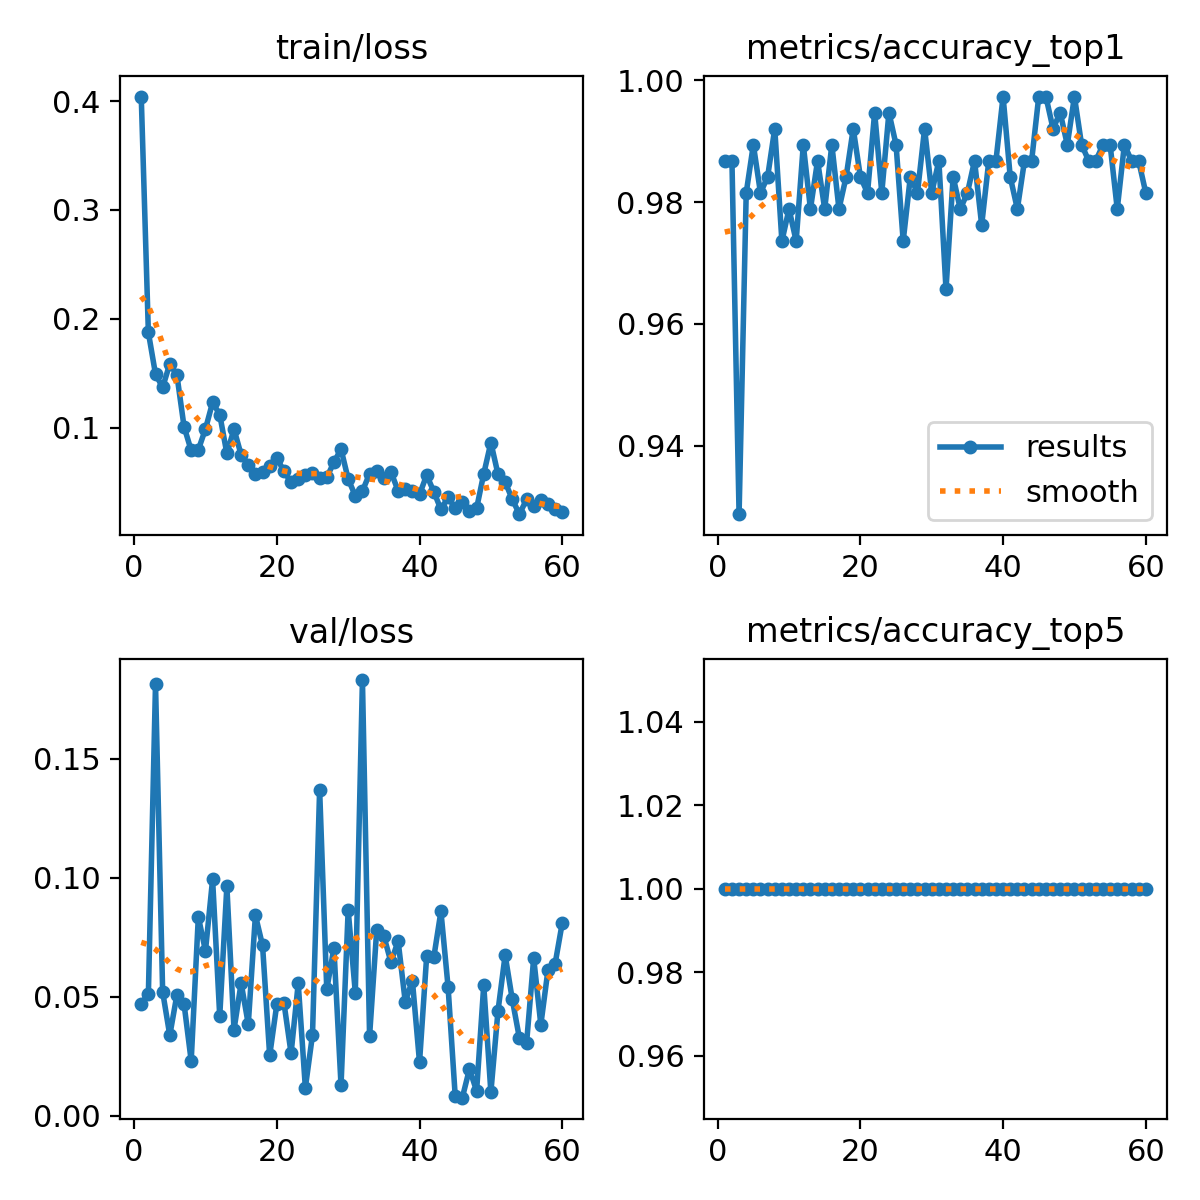

The file beside this chart, header and first rows:
epoch, time, train/loss, metrics/accuracy_top1, metrics/accuracy_top5, val/loss, lr/pg0, lr/pg1, lr/pg2
1, 44.49, 0.4042, 0.9868, 1, 0.04713, 0.0003284, 0.0003284, 0.06749
2, 87.05, 0.1874, 0.9868, 1, 0.05116, 0.0006552, 0.0006552, 0.03448
3, 130, 0.1491, 0.9288, 1, 0.1814, 0.0009754, 0.0009754, 0.001466
4, 172, 0.137, 0.9815, 1, 0.05207, 0.0009703, 0.0009703, 0.0009703
5, 214.3, 0.1587, 0.9895, 1, 0.03379, 0.0009604, 0.0009604, 0.0009604
6, 256.5, 0.1483, 0.9815, 1, 0.05082, 0.0009505, 0.0009505, 0.0009505
7, 299.1, 0.1008, 0.9842, 1, 0.04697, 0.0009406, 0.0009406, 0.0009406
8, 341.9, 0.07903, 0.9921, 1, 0.02303, 0.0009307, 0.0009307, 0.0009307
9, 385.2, 0.07965, 0.9736, 1, 0.08351, 0.0009208, 0.0009208, 0.0009208
10, 435.9, 0.09876, 0.9789, 1, 0.06929, 0.0009109, 0.0009109, 0.0009109
11, 485.1, 0.1232, 0.9736, 1, 0.09928, 0.000901, 0.000901, 0.000901
12, 529.6, 0.112, 0.9895, 1, 0.04185, 0.0008911, 0.0008911, 0.0008911
13, 572.9, 0.07624, 0.9789, 1, 0.09641, 0.0008812, 0.0008812, 0.0008812
14, 621.2, 0.09854, 0.9868, 1, 0.03617, 0.0008713, 0.0008713, 0.0008713
15, 664.5, 0.07503, 0.9789, 1, 0.05575, 0.0008614, 0.0008614, 0.0008614
16, 707.6, 0.06608, 0.9895, 1, 0.03845, 0.0008515, 0.0008515, 0.0008515
17, 751.6, 0.05768, 0.9789, 1, 0.08421, 0.0008416, 0.0008416, 0.0008416
18, 796.7, 0.05911, 0.9842, 1, 0.07156, 0.0008317, 0.0008317, 0.0008317
19, 841, 0.06477, 0.9921, 1, 0.0253, 0.0008218, 0.0008218, 0.0008218
20, 885.9, 0.07215, 0.9842, 1, 0.0468, 0.0008119, 0.0008119, 0.0008119
21, 930.5, 0.05989, 0.9815, 1, 0.04743, 0.000802, 0.000802, 0.000802
22, 974.2, 0.04981, 0.9947, 1, 0.02622, 0.0007921, 0.0007921, 0.0007921
23, 1017, 0.05287, 0.9815, 1, 0.05557, 0.0007822, 0.0007822, 0.0007822
24, 1072, 0.05646, 0.9947, 1, 0.01177, 0.0007723, 0.0007723, 0.0007723
25, 1116, 0.05811, 0.9895, 1, 0.03394, 0.0007624, 0.0007624, 0.0007624
26, 1161, 0.05347, 0.9736, 1, 0.137, 0.0007525, 0.0007525, 0.0007525
27, 1206, 0.05429, 0.9842, 1, 0.05308, 0.0007426, 0.0007426, 0.0007426
28, 1250, 0.06809, 0.9815, 1, 0.07048, 0.0007327, 0.0007327, 0.0007327
29, 1295, 0.0803, 0.9921, 1, 0.01279, 0.0007228, 0.0007228, 0.0007228
30, 1341, 0.05273, 0.9815, 1, 0.08643, 0.0007129, 0.0007129, 0.0007129
31, 1387, 0.03742, 0.9868, 1, 0.05171, 0.000703, 0.000703, 0.000703
32, 1431, 0.04181, 0.9657, 1, 0.183, 0.0006931, 0.0006931, 0.0006931
33, 1474, 0.05763, 0.9842, 1, 0.03348, 0.0006832, 0.0006832, 0.0006832
34, 1517, 0.06, 0.9789, 1, 0.07806, 0.0006733, 0.0006733, 0.0006733
35, 1559, 0.05397, 0.9815, 1, 0.07548, 0.0006634, 0.0006634, 0.0006634
36, 1601, 0.0592, 0.9868, 1, 0.06446, 0.0006535, 0.0006535, 0.0006535
37, 1644, 0.04199, 0.9762, 1, 0.07341, 0.0006436, 0.0006436, 0.0006436
38, 1687, 0.04388, 0.9868, 1, 0.0479, 0.0006337, 0.0006337, 0.0006337
39, 1730, 0.04166, 0.9868, 1, 0.0568, 0.0006238, 0.0006238, 0.0006238
40, 1778, 0.03864, 0.9974, 1, 0.02246, 0.0006139, 0.0006139, 0.0006139
41, 1822, 0.05636, 0.9842, 1, 0.06693, 0.000604, 0.000604, 0.000604
42, 1868, 0.0412, 0.9789, 1, 0.06652, 0.0005941, 0.0005941, 0.0005941
43, 1911, 0.0248, 0.9868, 1, 0.08585, 0.0005842, 0.0005842, 0.0005842
44, 1955, 0.03606, 0.9868, 1, 0.0542, 0.0005743, 0.0005743, 0.0005743
45, 1999, 0.02582, 0.9974, 1, 0.00833, 0.0005644, 0.0005644, 0.0005644
46, 2041, 0.03187, 0.9974, 1, 0.00758, 0.0005545, 0.0005545, 0.0005545
47, 2084, 0.0231, 0.9921, 1, 0.01965, 0.0005446, 0.0005446, 0.0005446
48, 2138, 0.02585, 0.9947, 1, 0.01037, 0.0005347, 0.0005347, 0.0005347
49, 2207, 0.05753, 0.9895, 1, 0.05482, 0.0005248, 0.0005248, 0.0005248
50, 2340, 0.08625, 0.9974, 1, 0.00987, 0.0005149, 0.0005149, 0.0005149
51, 2387, 0.05715, 0.9895, 1, 0.04409, 0.000505, 0.000505, 0.000505
52, 2429, 0.05004, 0.9868, 1, 0.06747, 0.0004951, 0.0004951, 0.0004951
53, 2472, 0.03419, 0.9868, 1, 0.04885, 0.0004852, 0.0004852, 0.0004852
54, 2515, 0.02049, 0.9895, 1, 0.03258, 0.0004753, 0.0004753, 0.0004753
55, 2559, 0.03398, 0.9895, 1, 0.0304, 0.0004654, 0.0004654, 0.0004654
56, 2603, 0.02784, 0.9789, 1, 0.06622, 0.0004555, 0.0004555, 0.0004555
57, 2645, 0.03325, 0.9895, 1, 0.03824, 0.0004456, 0.0004456, 0.0004456
58, 2688, 0.0299, 0.9868, 1, 0.06116, 0.0004357, 0.0004357, 0.0004357
59, 2730, 0.02555, 0.9868, 1, 0.0638, 0.0004258, 0.0004258, 0.0004258
60, 2772, 0.02266, 0.9815, 1, 0.08093, 0.0004159, 0.0004159, 0.0004159
